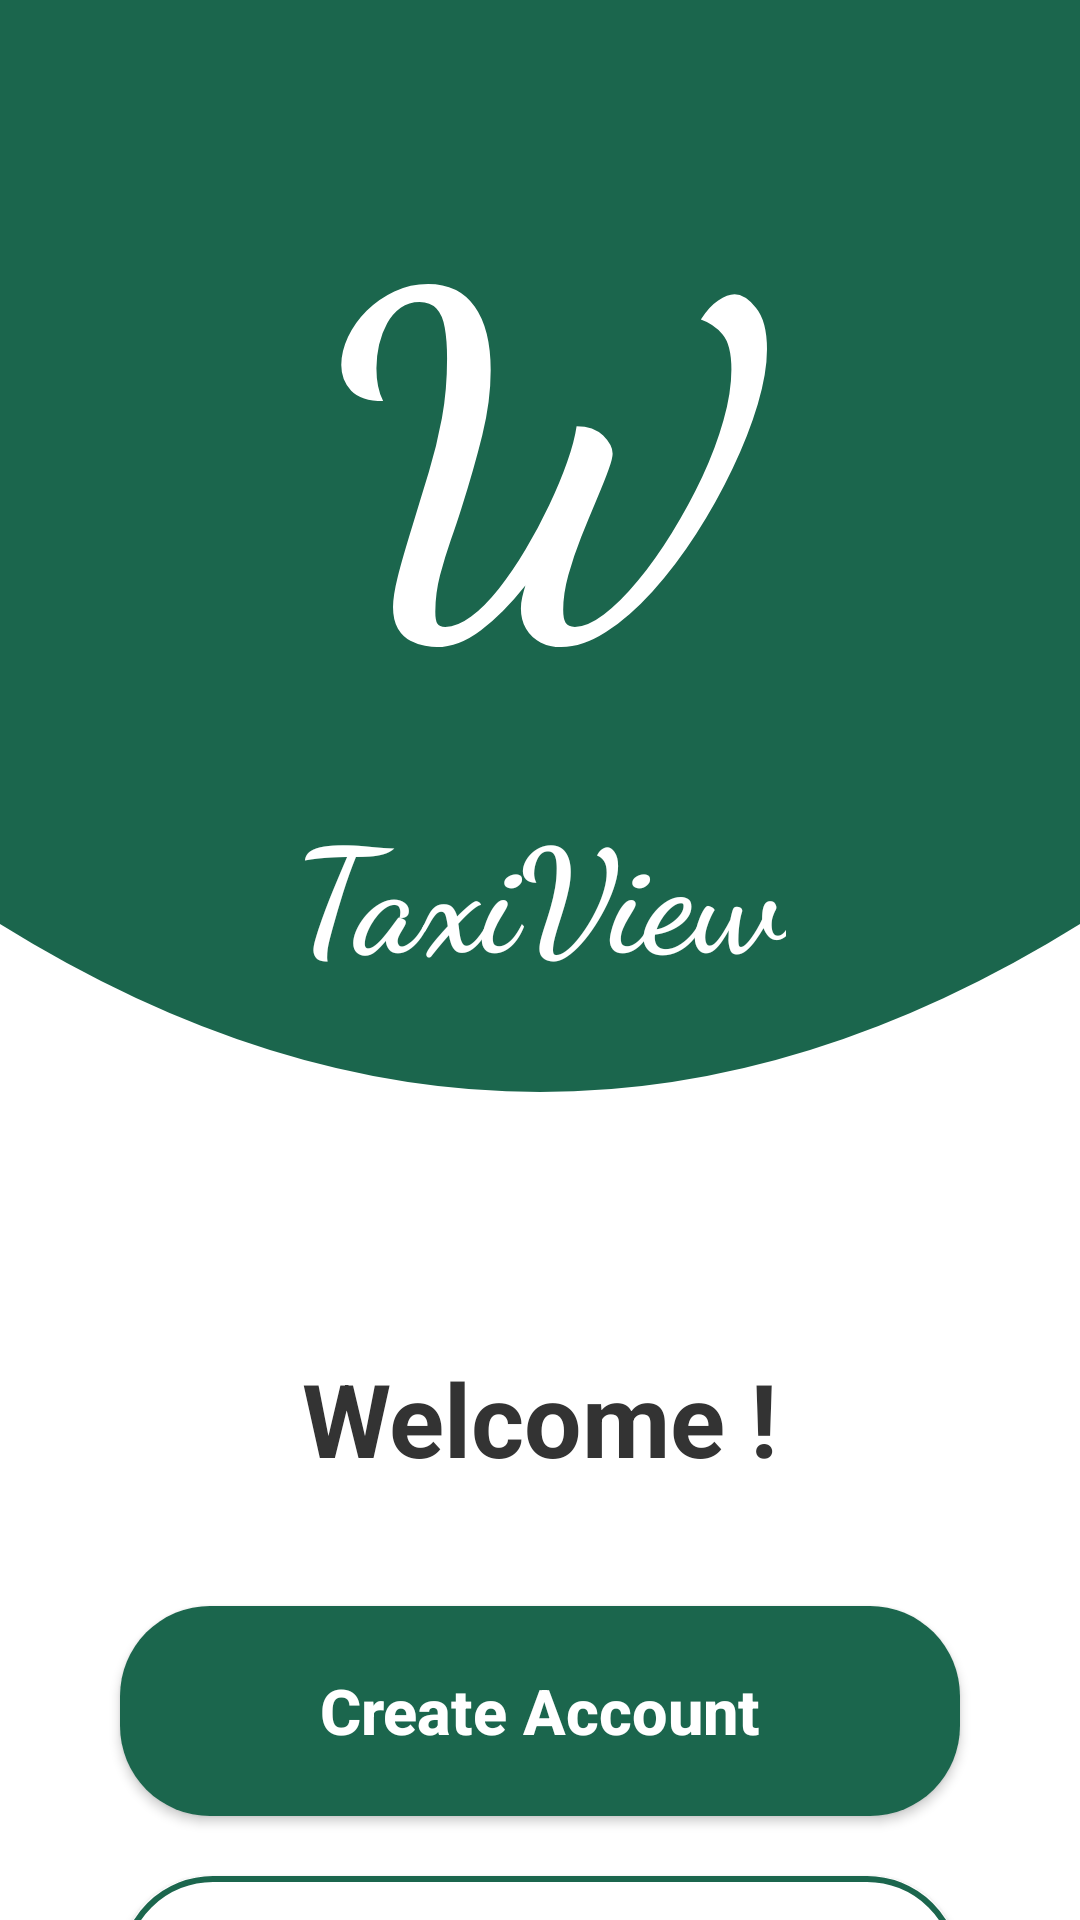

Layout XML and referenced resources for this Android screen:
<!-- AndroidManifest.xml: application theme Theme.Team19 -->
<!-- res/layout/activity_welcome.xml -->
<?xml version="1.0" encoding="utf-8"?>
<androidx.constraintlayout.widget.ConstraintLayout xmlns:android="http://schemas.android.com/apk/res/android"
    xmlns:app="http://schemas.android.com/apk/res-auto"
    xmlns:tools="http://schemas.android.com/tools"
    android:layout_width="match_parent"
    android:layout_height="match_parent"
    android:background="#FFFFFF"
    android:clipChildren="false"
    android:clipToPadding="false">
    <ImageView
        android:id="@+id/headerWave"
        android:layout_width="match_parent"
        android:layout_height="420dp"
        android:scaleType="fitXY"
        android:src="@drawable/ic_wave_background"
        app:layout_constraintTop_toTopOf="parent"
        app:layout_constraintStart_toStartOf="parent"
        app:layout_constraintEnd_toEndOf="parent" />

    <TextView
        android:id="@+id/tvLogoIcon"
        android:layout_width="match_parent"
        android:layout_height="wrap_content"
        android:text="@string/app_logo_text"
        android:textColor="#FFFFFF"
        android:textSize="150sp"
        android:textStyle="bold"
        android:fontFamily="cursive"
        android:gravity="center"

        android:includeFontPadding="true"
        android:paddingTop="40dp"
        android:paddingBottom="20dp"

        app:layout_constraintBottom_toTopOf="@+id/tvAppName"
        app:layout_constraintEnd_toEndOf="parent"
        app:layout_constraintStart_toStartOf="parent"
        app:layout_constraintTop_toTopOf="parent"
        app:layout_constraintVertical_bias="0.6" />

    <TextView
        android:id="@+id/tvAppName"
        android:layout_width="wrap_content"
        android:layout_height="wrap_content"
        android:text="@string/app_name"
        android:textColor="#FFFFFF"
        android:textSize="48sp"
        android:textStyle="bold"
        android:fontFamily="cursive"
        android:layout_marginBottom="90dp"
        app:layout_constraintBottom_toBottomOf="@+id/headerWave"
        app:layout_constraintEnd_toEndOf="parent"
        app:layout_constraintStart_toStartOf="parent" />

    <TextView
        android:id="@+id/tvWelcomeTitle"
        android:layout_width="wrap_content"
        android:layout_height="wrap_content"
        android:text="@string/welcome_message"
        android:textColor="#333333"
        android:textSize="34sp"
        android:textStyle="bold"
        android:layout_marginTop="30dp"
        app:layout_constraintEnd_toEndOf="parent"
        app:layout_constraintStart_toStartOf="parent"
        app:layout_constraintTop_toBottomOf="@+id/headerWave" />

    <androidx.appcompat.widget.AppCompatButton
        android:id="@+id/btnCreateAccount"
        android:layout_width="0dp"
        android:layout_height="70dp"
        android:layout_marginHorizontal="40dp"
        android:layout_marginTop="40dp"
        android:background="@drawable/rounded_bg"
        android:backgroundTint="#1B664D"
        android:text="@string/btn_create_account"
        android:textColor="#FFFFFF"
        android:textStyle="bold"
        android:textAllCaps="false"
        android:textSize="21sp"
        app:layout_constraintEnd_toEndOf="parent"
        app:layout_constraintStart_toStartOf="parent"
        app:layout_constraintTop_toBottomOf="@+id/tvWelcomeTitle" />

    <androidx.appcompat.widget.AppCompatButton
        android:id="@+id/btnLogin"
        android:layout_width="0dp"
        android:layout_height="70dp"
        android:layout_marginHorizontal="40dp"
        android:layout_marginTop="20dp"
        android:background="@drawable/btn_outline_green"
        android:text="@string/btn_login"
        android:textColor="#1E5631"
        android:textStyle="bold"
        android:textAllCaps="false"
        android:textSize="21sp"
        app:layout_constraintEnd_toEndOf="parent"
        app:layout_constraintStart_toStartOf="parent"
        app:layout_constraintTop_toBottomOf="@+id/btnCreateAccount" />

</androidx.constraintlayout.widget.ConstraintLayout>
<!-- resources referenced by this layout -->
<resources>
  <!-- drawable btn_outline_green (drawable) -->
  <?xml version="1.0" encoding="utf-8"?>
  <shape xmlns:android="http://schemas.android.com/apk/res/android">
      <solid android:color="#FFFFFF"/> <stroke android:width="2dp" android:color="#1B664D"/> <corners android:radius="30dp"/> </shape>
  <!-- drawable ic_wave_background (drawable) -->
  <vector xmlns:android="http://schemas.android.com/apk/res/android"
      android:width="412dp"
      android:height="300dp"
      android:viewportWidth="412"
      android:viewportHeight="300">
      <path
          android:fillColor="#1B664D"
          android:pathData="M0,0 L412,0 L412,220 Q206,300 0,220 Z"/>
  </vector>
  <!-- drawable rounded_bg (drawable) -->
  <?xml version="1.0" encoding="utf-8"?>
  <shape xmlns:android="http://schemas.android.com/apk/res/android">
      <solid android:color="#F2F3F5"/> <corners android:radius="30dp"/> </shape>
  <string name="app_logo_text">W</string>
  <string name="app_name">TaxiView</string>
  <string name="btn_create_account">Create Account</string>
  <string name="btn_login">Login</string>
  <string name="welcome_message">Welcome !</string>
  <style name="Theme.Team19" parent="Base.Theme.Team19" />
  <style name="Base.Theme.Team19" parent="Theme.Material3.DayNight.NoActionBar">
          
          
      </style>
</resources>
